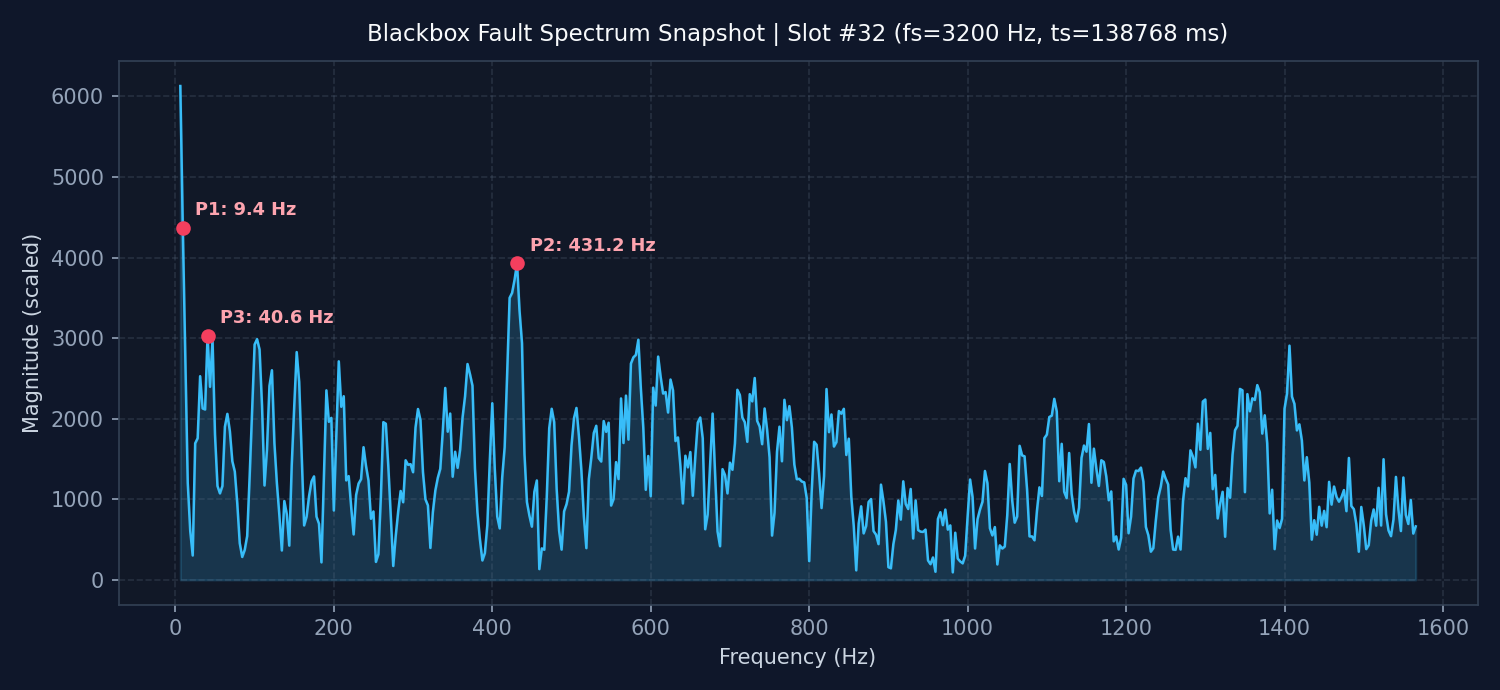

Source data for this figure (header and first rows):
bin, freq_hz, q15, amplitude
0, 0.000, 3690, 910.6
1, 3.125, 32767, 8086
2, 6.250, 24838, 6129
3, 9.375, 17699, 4368
4, 12.5, 11167, 2756
5, 15.62, 4876, 1203
6, 18.75, 2464, 608.1
7, 21.88, 1228, 303
8, 25, 6869, 1695
9, 28.12, 7124, 1758
10, 31.25, 10244, 2528
11, 34.38, 8623, 2128
12, 37.5, 8571, 2115
13, 40.62, 12280, 3030
14, 43.75, 9710, 2396
15, 46.88, 12117, 2990
16, 50, 7318, 1806
17, 53.12, 4725, 1166
18, 56.25, 4350, 1073
19, 59.38, 4723, 1166
20, 62.5, 7701, 1900
21, 65.62, 8350, 2061
22, 68.75, 7484, 1847
23, 71.88, 5971, 1473
24, 75, 5452, 1345
25, 78.12, 3849, 949.8
26, 81.25, 1844, 455.1
27, 84.38, 1155, 285
28, 87.5, 1505, 371.4
29, 90.62, 2208, 544.9
30, 93.75, 5202, 1284
31, 96.88, 8451, 2085
32, 100, 11837, 2921
33, 103.1, 12108, 2988
34, 106.2, 11586, 2859
35, 109.4, 8748, 2159
36, 112.5, 4749, 1172
37, 115.6, 6552, 1617
38, 118.8, 9756, 2408
39, 121.9, 10544, 2602
40, 125, 6878, 1697
41, 128.1, 4856, 1198
42, 131.2, 3258, 804
43, 134.4, 1480, 365.2
44, 137.5, 3966, 978.7
45, 140.6, 3311, 817.1
46, 143.8, 1724, 425.4
47, 146.9, 5767, 1423
48, 150, 8707, 2149
49, 153.1, 11457, 2827
50, 156.2, 9957, 2457
51, 159.4, 6385, 1576
52, 162.5, 2740, 676.2
53, 165.6, 3179, 784.5
54, 168.8, 4213, 1040
55, 171.9, 4953, 1222
56, 175, 5204, 1284
57, 178.1, 3181, 785
58, 181.2, 2827, 697.6
59, 184.4, 883, 217.9
... 442 more rows
